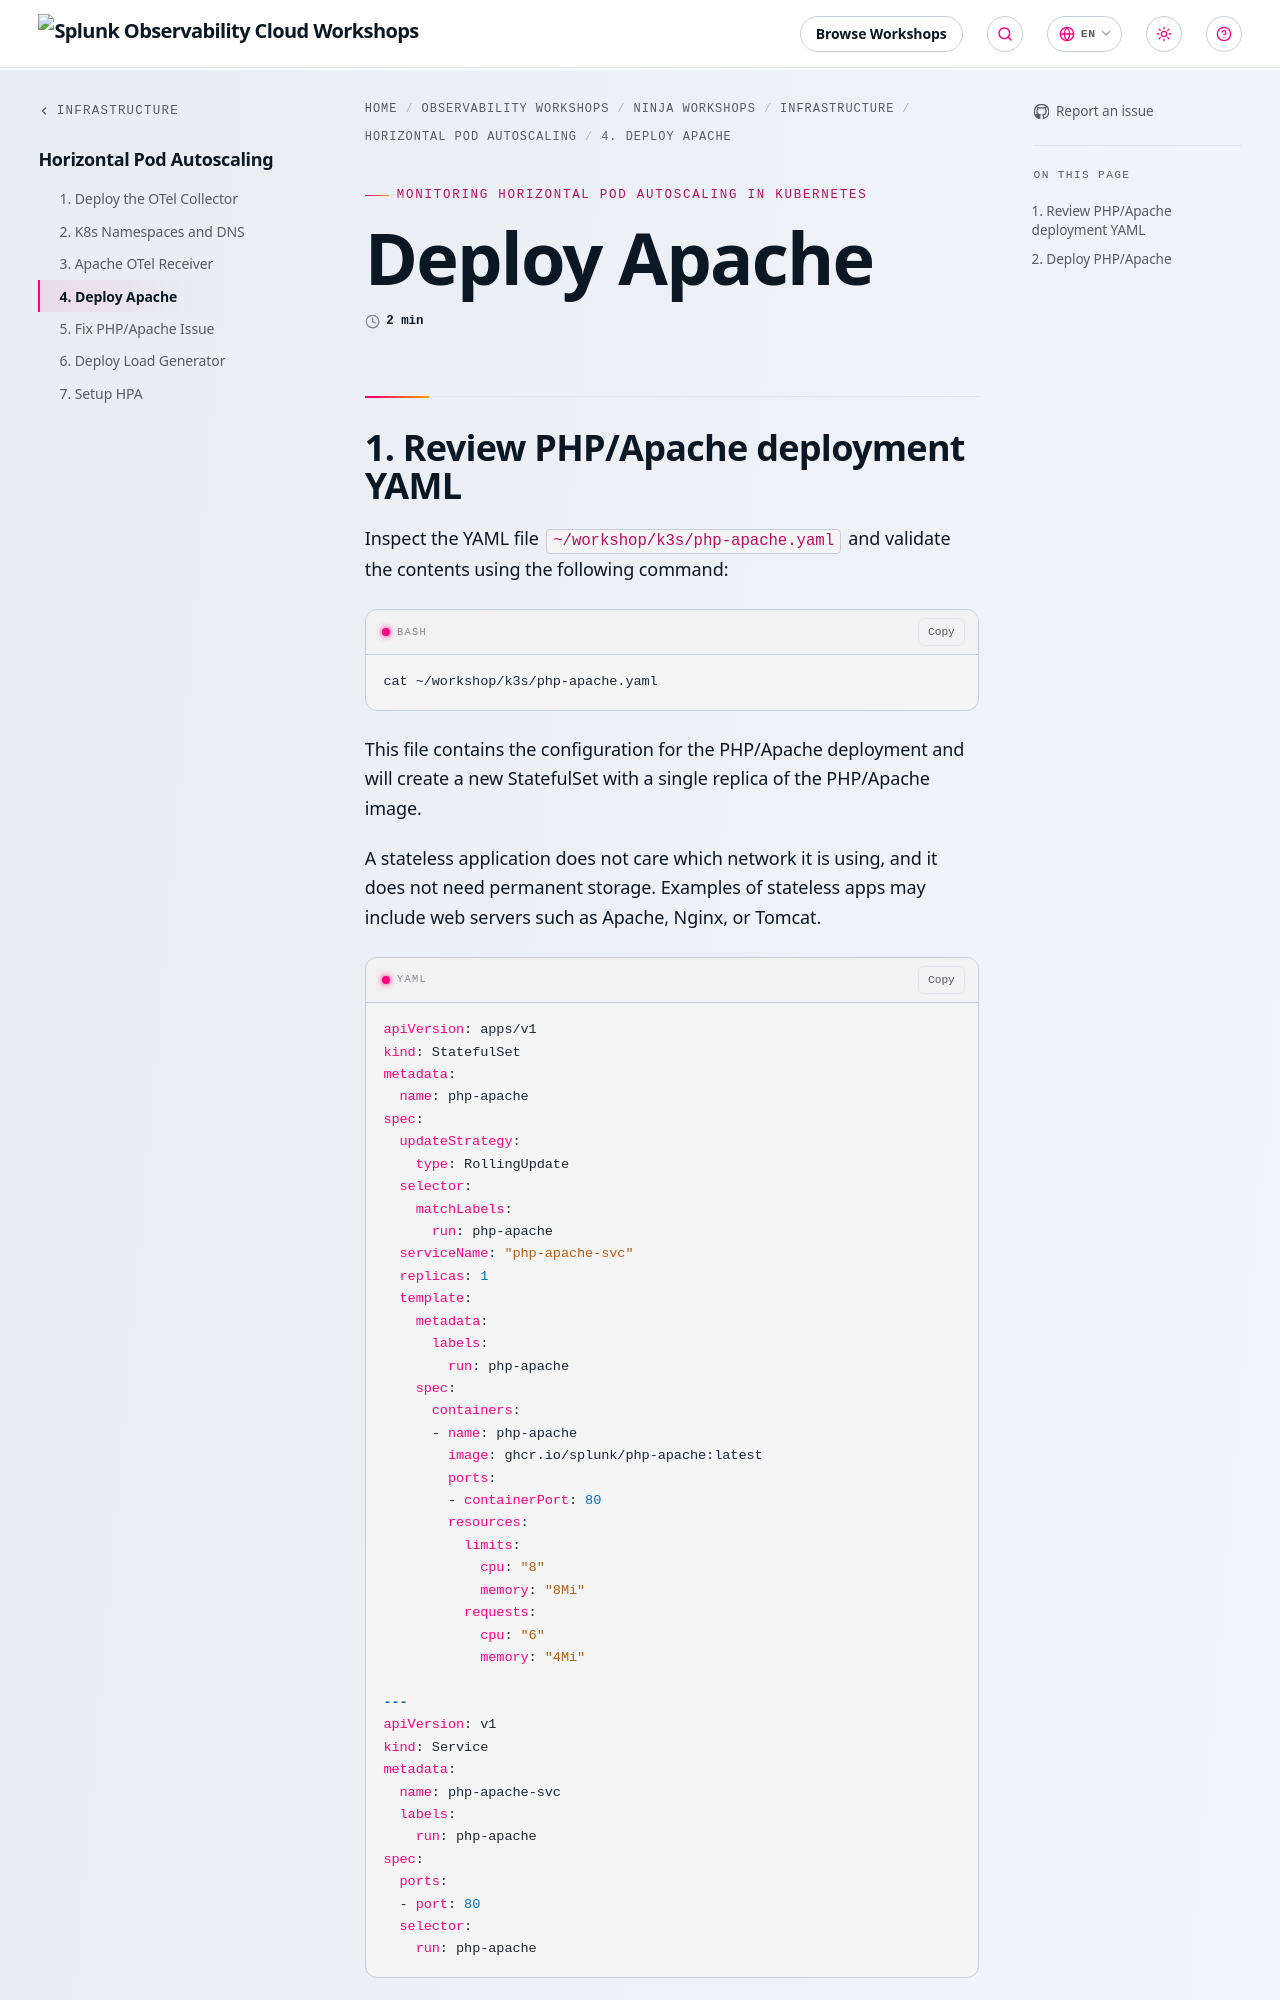

repository: splunk/observability-workshop · page: en/ninja-workshops/infrastructure/1-hpa/4-deploy-apache/index.html · generator: mkdocs

---
title: Deploy Apache
linkTitle: 4. Deploy Apache
weight: 4
---

## 1. Review PHP/Apache deployment YAML

Inspect the YAML file `~/workshop/k3s/php-apache.yaml` and validate the contents using the following command:

``` bash
cat ~/workshop/k3s/php-apache.yaml
```

 This file contains the configuration for the PHP/Apache deployment and will create a new StatefulSet with a single replica of the PHP/Apache image.

A stateless application does not care which network it is using, and it does not need permanent storage. Examples of stateless apps may include web servers such as Apache, Nginx, or Tomcat.

```yaml
apiVersion: apps/v1
kind: StatefulSet
metadata:
  name: php-apache
spec:
  updateStrategy:
    type: RollingUpdate
  selector:
    matchLabels:
      run: php-apache
  serviceName: "php-apache-svc"
  replicas: 1
  template:
    metadata:
      labels:
        run: php-apache
    spec:
      containers:
      - name: php-apache
        image: ghcr.io/splunk/php-apache:latest
        ports:
        - containerPort: 80
        resources:
          limits:
            cpu: "8"
            memory: "8Mi"
          requests:
            cpu: "6"
            memory: "4Mi"
